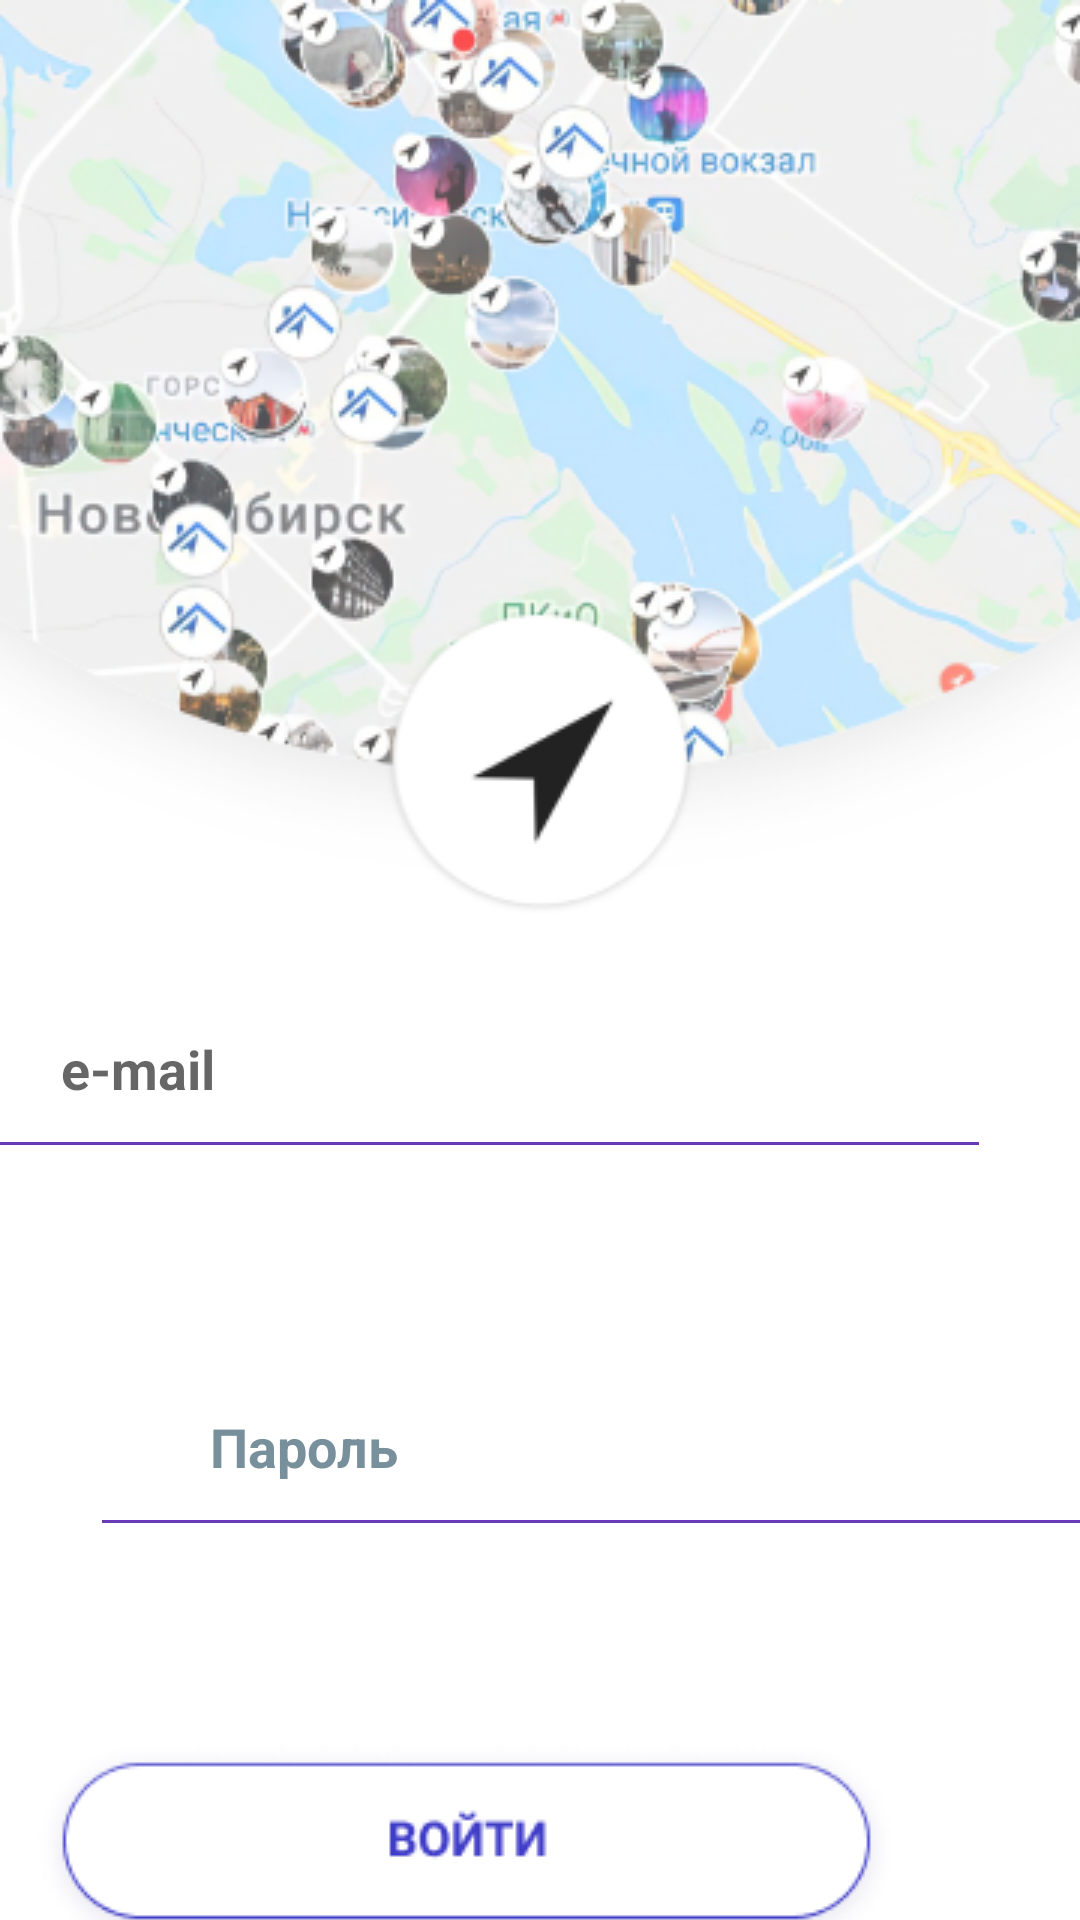

The Android layout XML behind this screen, and the referenced resources:
<!-- AndroidManifest.xml: application theme Theme.WhereToGo -->
<!-- res/layout/activity_login.xml -->
<?xml version="1.0" encoding="utf-8"?>
<androidx.constraintlayout.widget.ConstraintLayout xmlns:android="http://schemas.android.com/apk/res/android"
    xmlns:app="http://schemas.android.com/apk/res-auto"
    xmlns:tools="http://schemas.android.com/tools"
    android:layout_width="match_parent"
    android:layout_height="match_parent"
    android:orientation="vertical"
    android:background="@drawable/reg_login_back"
    tools:context=".LoginActivity">

    <EditText
        android:id="@+id/loginEmailText"
        android:layout_width="350dp"
        android:layout_height="70dp"
        android:layout_marginStart="30dp"
        android:layout_marginTop="380dp"
        android:layout_marginEnd="30dp"
        android:layout_marginBottom="20dp"
        android:backgroundTint="#673AB7"
        android:hint="@string/email_str"
        android:importantForAutofill="no"
        android:paddingStart="40dp"
        android:textColor="#673AB7"
        android:textColorHighlight="#673AB7"
        android:textColorLink="#673AB7"
        android:textSize="18sp"
        android:textStyle="bold"
        app:layout_constraintBottom_toTopOf="@+id/loginPasswordText"
        app:layout_constraintEnd_toEndOf="parent"
        app:layout_constraintHorizontal_bias="1.0"
        app:layout_constraintStart_toStartOf="parent"
        app:layout_constraintTop_toTopOf="parent" />

    <ImageButton
        android:id="@+id/loginEnterButton"
        android:layout_width="wrap_content"
        android:layout_height="wrap_content"
        android:layout_marginStart="60dp"
        android:layout_marginTop="64dp"
        android:layout_marginEnd="60dp"
        android:layout_marginBottom="49dp"
        android:background="@android:color/transparent"
        android:contentDescription="@string/EnterButton"
        android:onClick="openMap"
        android:src="@drawable/login_btn"
        android:textStyle="bold"
        app:layout_constraintBottom_toBottomOf="parent"
        app:layout_constraintEnd_toEndOf="parent"
        app:layout_constraintHorizontal_bias="1.0"
        app:layout_constraintStart_toStartOf="parent"
        app:layout_constraintTop_toBottomOf="@+id/loginPasswordText"
        tools:ignore="RedundantDescriptionCheck,SpeakableTextPresentCheck,UsingOnClickInXml" />

    <EditText
        android:id="@+id/loginPasswordText"
        android:layout_width="350dp"
        android:layout_height="70dp"
        android:layout_marginStart="30dp"
        android:layout_marginTop="36dp"
        android:layout_marginEnd="30dp"
        android:backgroundTint="#673AB7"
        android:hint="@string/pwd_str"
        android:textColorHint="#78909C"
        android:importantForAutofill="no"
        android:paddingStart="40dp"
        android:textColor="#673AB7"
        android:textColorHighlight="#673AB7"
        android:textColorLink="#673AB7"
        android:textSize="18sp"
        android:textStyle="bold"
        app:layout_constraintBottom_toTopOf="@+id/loginEnterButton"
        app:layout_constraintEnd_toEndOf="parent"
        app:layout_constraintHorizontal_bias="0.0"
        app:layout_constraintStart_toStartOf="parent"
        app:layout_constraintTop_toBottomOf="@+id/loginEmailText"
        tools:ignore="TextContrastCheck" />

</androidx.constraintlayout.widget.ConstraintLayout>
<!-- resources referenced by this layout -->
<resources>
  <!-- drawable login_btn: png bitmap (drawable-v24, 10048 bytes) -->
  <!-- drawable reg_login_back: png bitmap (drawable-v24, 146996 bytes) -->
  <string name="EnterButton">Enter button</string>
  <string name="email_str">e-mail</string>
  <string name="pwd_str">Пароль</string>
  <style name="Theme.WhereToGo" parent="Theme.MaterialComponents.DayNight.NoActionBar">
          
          <item name="colorPrimary">@color/purple_500</item>
          <item name="colorPrimaryVariant">@color/purple_700</item>
          <item name="colorOnPrimary">@color/white</item>
          
          <item name="colorSecondary">@color/teal_200</item>
          <item name="colorSecondaryVariant">@color/teal_700</item>
          <item name="colorOnSecondary">@color/black</item>
          
          <item name="android:statusBarColor" tools:targetApi="l">?attr/colorPrimaryVariant</item>
          
      </style>
  <!-- not gathered from this repository: default colours our renderer supplied (Android Studio template values) -->
  <color name="purple_500">#FF6200EE</color>
  <color name="purple_700">#FF3700B3</color>
  <color name="teal_200">#FF03DAC5</color>
  <color name="teal_700">#FF018786</color>
  <color name="black">#FF000000</color>
  <color name="white">#FFFFFFFF</color>
</resources>
